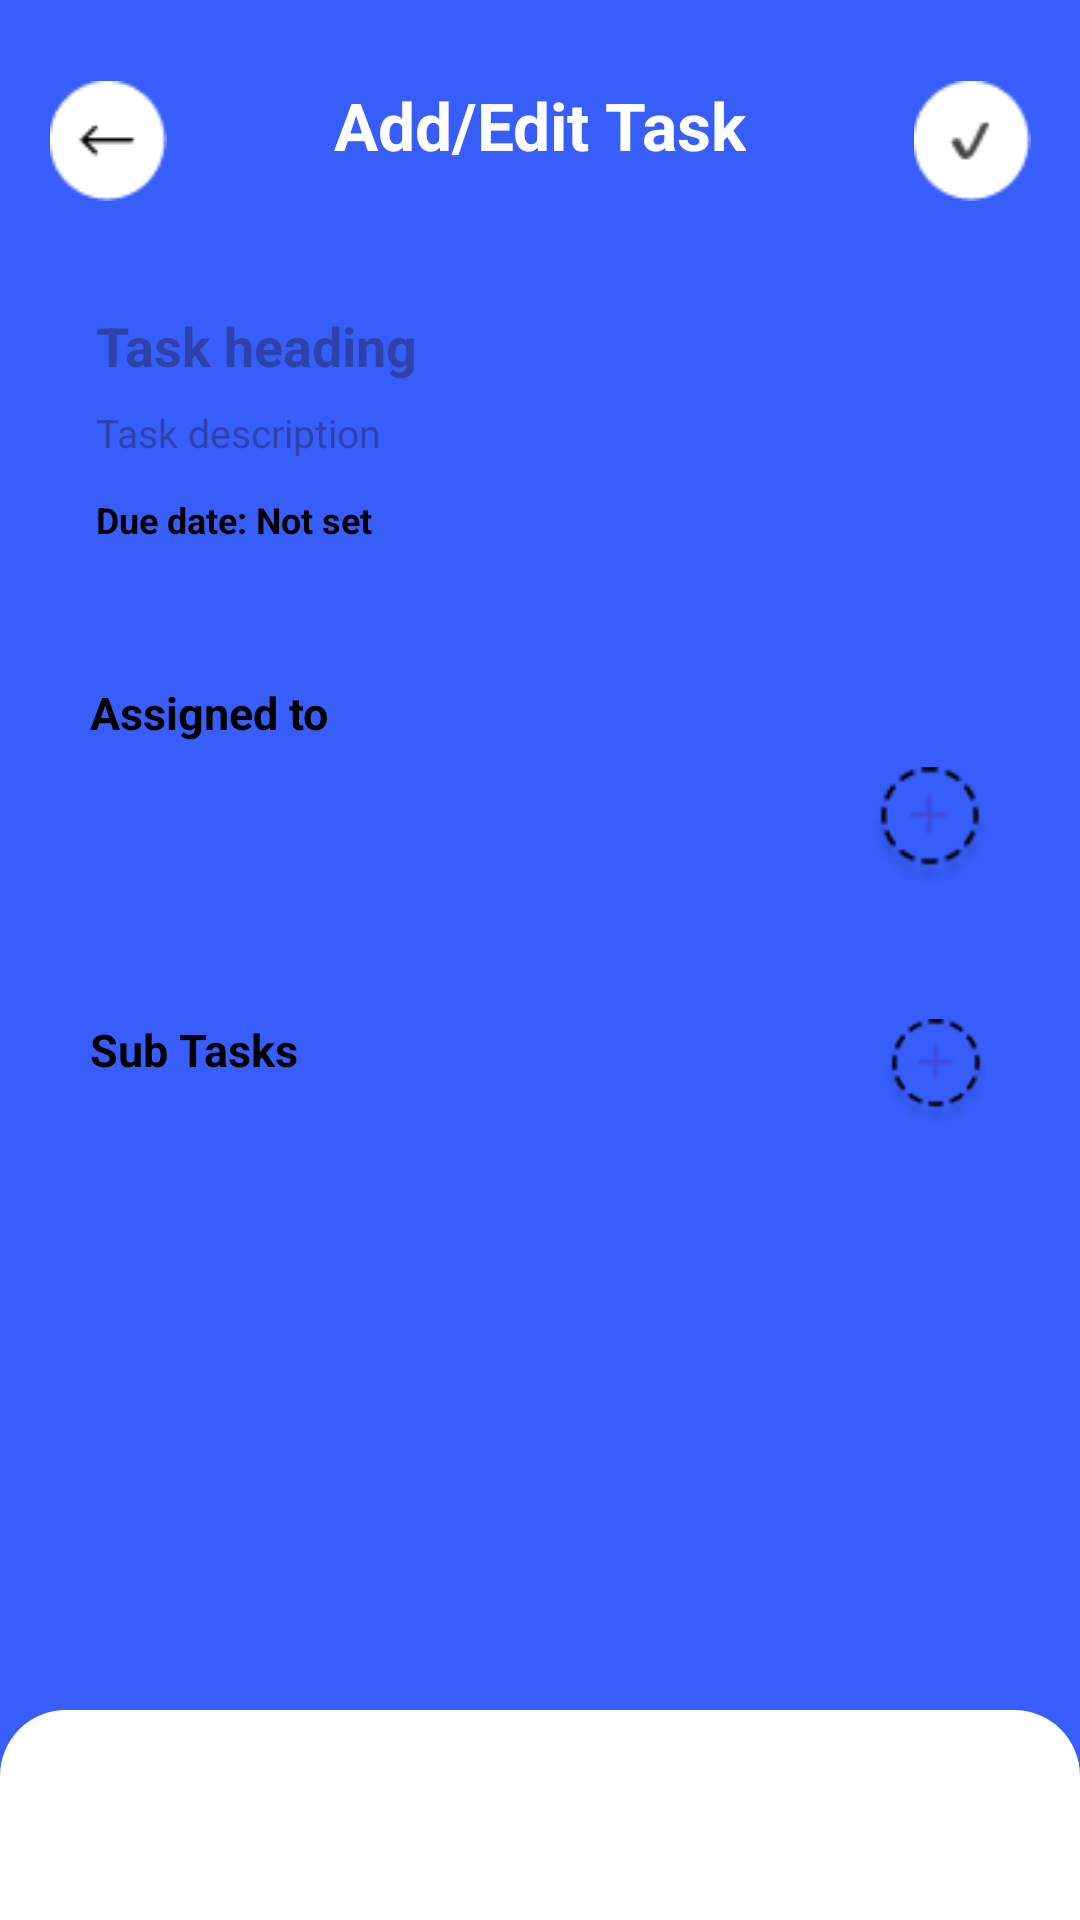

Android layout source for this screen:
<!-- AndroidManifest.xml: application theme Theme.Teamflow -->
<!-- res/layout/activity_add_edit_task.xml -->
<?xml version="1.0" encoding="utf-8"?>
<RelativeLayout xmlns:android="http://schemas.android.com/apk/res/android"
    xmlns:tools="http://schemas.android.com/tools"
    xmlns:app="http://schemas.android.com/apk/res-auto"
    android:layout_width="match_parent"
    android:layout_height="match_parent"
    android:background="@color/bluebg"
    android:paddingTop="15dp"
    android:id="@+id/main"
    tools:context=".add_edit_task">

    <RelativeLayout
        android:id="@+id/topBar"
        android:layout_width="match_parent"
        android:layout_height="64dp"
        android:paddingStart="16dp"
        android:paddingEnd="16dp"
        android:gravity="center_vertical">

        <ImageView
            android:id="@+id/btnBack"
            android:layout_width="40dp"
            android:layout_height="40dp"
            android:layout_alignParentStart="true"
            android:src="@drawable/back_arrow" />

        <TextView
            android:id="@+id/title"
            android:layout_width="wrap_content"
            android:layout_height="wrap_content"
            android:layout_centerHorizontal="true"
            android:text="Add/Edit Task"
            android:textColor="@color/white"
            android:textSize="22sp"
            android:textStyle="bold" />

        <ImageView
            android:id="@+id/btnSave"
            android:layout_width="40dp"
            android:layout_height="40dp"
            android:layout_alignParentEnd="true"
            android:src="@drawable/save_tick" />
    </RelativeLayout>

    <ScrollView
        android:id="@+id/scroll"
        android:layout_width="match_parent"
        android:layout_height="0dp"
        android:layout_below="@id/topBar"
        android:layout_above="@+id/bottomNav"
        android:fillViewport="true"
        android:paddingBottom="12dp">

        <LinearLayout
            android:layout_width="match_parent"
            android:layout_height="wrap_content"
            android:orientation="vertical"
            android:paddingStart="16dp"
            android:paddingEnd="16dp">

            <LinearLayout
                android:layout_width="match_parent"
                android:layout_height="wrap_content"
                android:orientation="vertical"
                android:background="@drawable/bg_card_round"
                android:padding="16dp"
                android:layout_marginTop="8dp">

                <EditText
                    android:id="@+id/etTaskTitle"
                    android:layout_width="match_parent"
                    android:layout_height="wrap_content"
                    android:hint="Task heading"
                    android:textStyle="bold"
                    android:textSize="18sp"
                    android:textColor="@color/black"
                    android:background="@android:color/transparent"/>

                <EditText
                    android:id="@+id/etTaskDesc"
                    android:layout_width="match_parent"
                    android:layout_height="wrap_content"
                    android:layout_marginTop="8dp"
                    android:hint="Task description"
                    android:textSize="13sp"
                    android:textColor="@color/textgrey"
                    android:background="@android:color/transparent"/>

                <TextView
                    android:id="@+id/tvDueDate"
                    android:layout_width="wrap_content"
                    android:layout_height="wrap_content"
                    android:layout_marginTop="12dp"
                    android:text="Due date: Not set"
                    android:textSize="12sp"
                    android:textStyle="bold"
                    android:textColor="@color/black" />
            </LinearLayout>

            <LinearLayout
                android:layout_width="match_parent"
                android:layout_height="wrap_content"
                android:orientation="vertical"
                android:background="@drawable/bg_card_round"
                android:padding="14dp"
                android:layout_marginTop="16dp">

                <TextView
                    android:layout_width="wrap_content"
                    android:layout_height="wrap_content"
                    android:text="Assigned to"
                    android:textStyle="bold"
                    android:textSize="15sp"
                    android:textColor="@color/black" />

                <LinearLayout
                    android:layout_width="match_parent"
                    android:layout_height="wrap_content"
                    android:layout_marginTop="8dp"
                    android:orientation="horizontal"
                    android:gravity="center_vertical">

                    <androidx.recyclerview.widget.RecyclerView
                        android:id="@+id/rvMembers"
                        android:layout_width="0dp"
                        android:layout_height="40dp"
                        android:layout_weight="1"
                        android:overScrollMode="never"
                        android:nestedScrollingEnabled="false" />

                    <ImageView
                        android:id="@+id/btnAddAssignee"
                        android:layout_width="40dp"
                        android:layout_height="40dp"
                        android:layout_marginStart="12dp"
                        android:src="@drawable/add_dotted" />
                </LinearLayout>
            </LinearLayout>

            <LinearLayout
                android:layout_width="match_parent"
                android:layout_height="wrap_content"
                android:orientation="vertical"
                android:background="@drawable/bg_card_round"
                android:padding="14dp"
                android:layout_marginTop="16dp"
                android:layout_marginBottom="8dp">

                <RelativeLayout
                    android:layout_width="match_parent"
                    android:layout_height="wrap_content">

                    <TextView
                        android:layout_width="wrap_content"
                        android:layout_height="wrap_content"
                        android:text="Sub Tasks"
                        android:textStyle="bold"
                        android:textSize="15sp"
                        android:textColor="@color/black" />

                    <ImageView
                        android:id="@+id/btnAddSubTask"
                        android:layout_width="36dp"
                        android:layout_height="36dp"
                        android:layout_alignParentEnd="true"
                        android:src="@drawable/add_dotted" />
                </RelativeLayout>

                <androidx.recyclerview.widget.RecyclerView
                    android:id="@+id/rvSubTasks"
                    android:layout_width="match_parent"
                    android:layout_height="wrap_content"
                    android:layout_marginTop="8dp"
                    android:nestedScrollingEnabled="false"/>
            </LinearLayout>

        </LinearLayout>
    </ScrollView>

    <LinearLayout
        android:id="@+id/bottomNav"
        android:layout_alignParentBottom="true"
        android:layout_width="match_parent"
        android:layout_height="70dp"
        android:orientation="horizontal"
        android:background="@drawable/bg_bottom_nav_round"/>
</RelativeLayout>
<!-- resources referenced by this layout -->
<resources>
  <color name="black">#FF000000</color>
  <color name="bluebg">#375DFB</color>
  <color name="textgrey">#8E8E93</color>
  <color name="white">#FFFFFFFF</color>
  <!-- drawable add_dotted: png bitmap (drawable, 1463 bytes) -->
  <!-- drawable back_arrow: png bitmap (drawable, 621 bytes) -->
  <!-- drawable bg_bottom_nav_round (drawable) -->
  <?xml version="1.0" encoding="utf-8"?>
  <shape xmlns:android="http://schemas.android.com/apk/res/android">
      <corners android:topLeftRadius="22dp" android:topRightRadius="22dp" />
      <solid android:color="@color/white" />
  </shape>
  <!-- drawable save_tick: png bitmap (drawable, 838 bytes) -->
  <style name="Theme.Teamflow" parent="Base.Theme.Teamflow" />
  <style name="Base.Theme.Teamflow" parent="Theme.Material3.DayNight.NoActionBar">
          
         <item name="colorPrimary">#2F6CE5</item>
      </style>
</resources>
